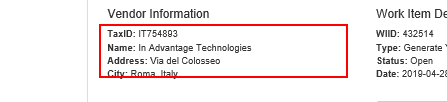
Task: UiPath_REFrameWork Template
Workflow: System1_ExtractVendorInformation

Step 1: get-text from the paragraph
